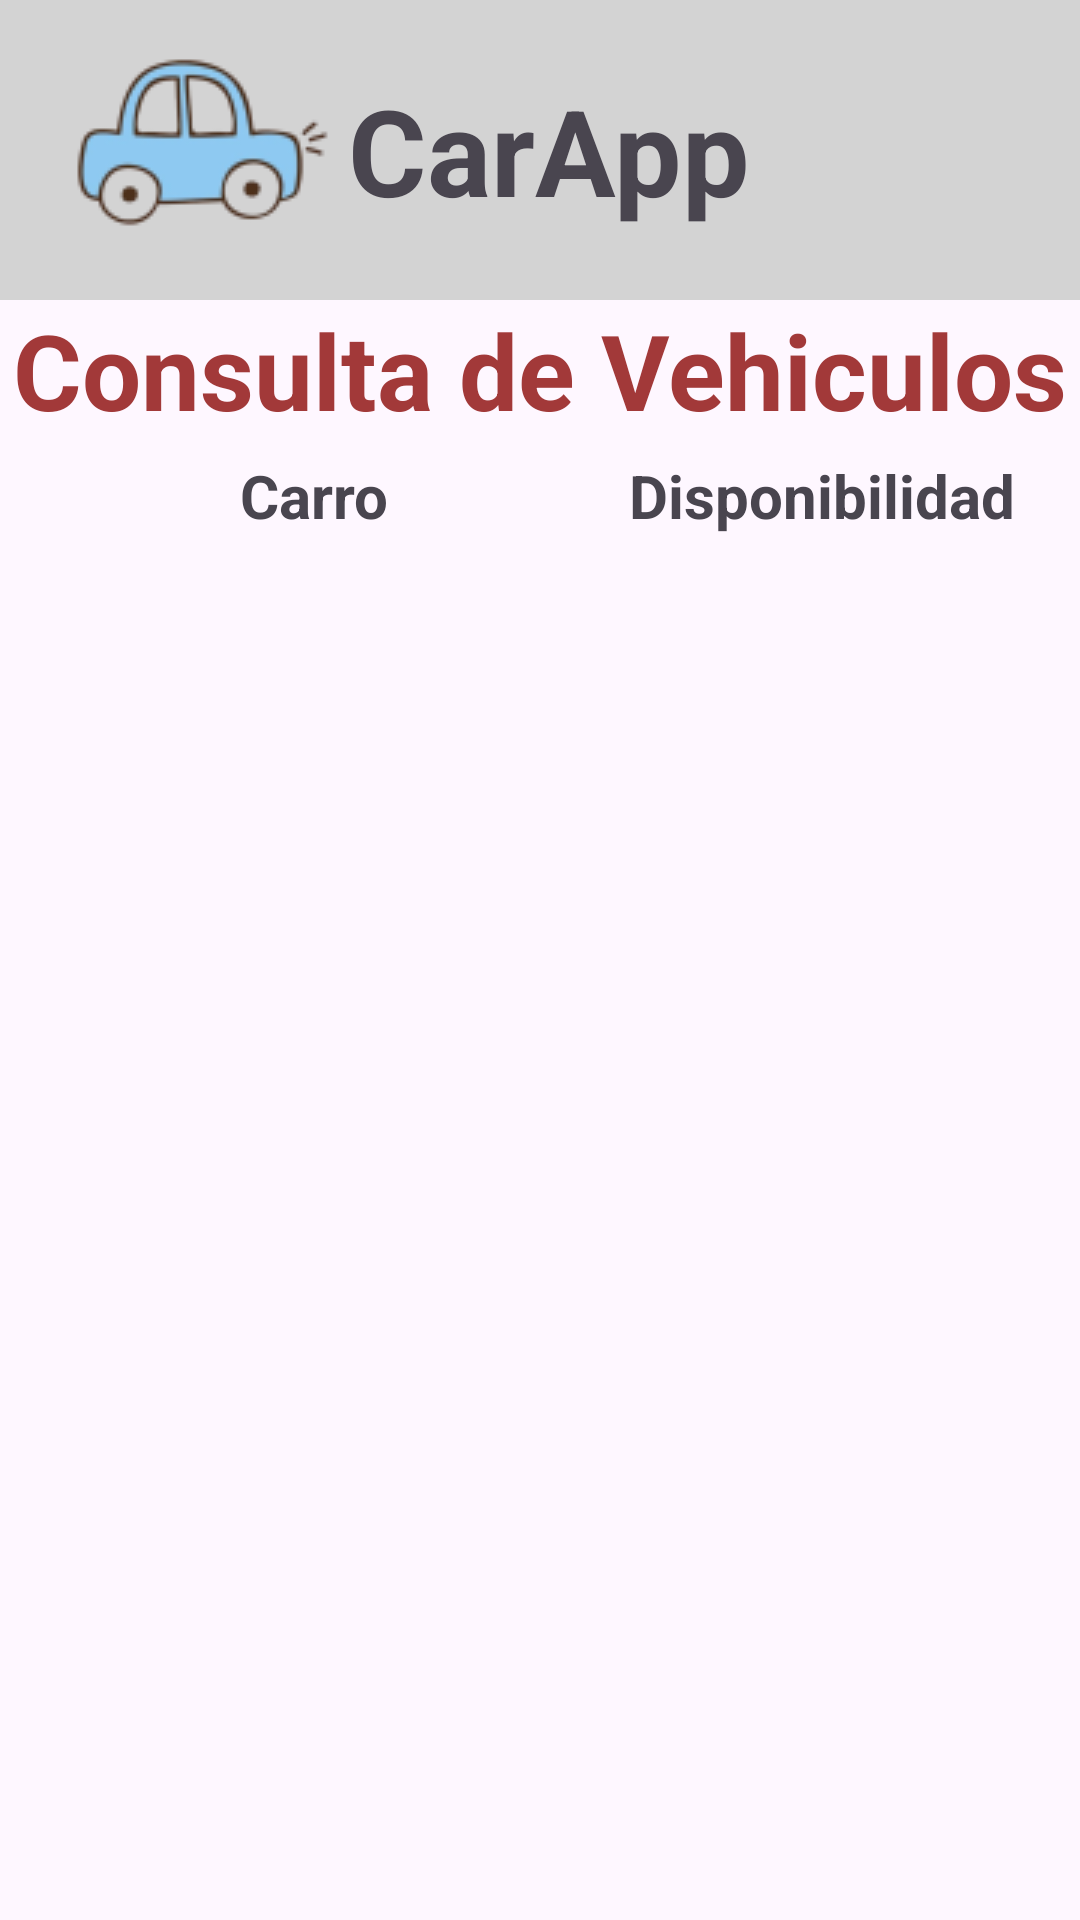

Layout XML and referenced resources for this Android screen:
<!-- AndroidManifest.xml: application theme Theme.SistemadeRentaCarros -->
<!-- res/layout/activity_convehiculos.xml -->
<?xml version="1.0" encoding="utf-8"?>
<LinearLayout xmlns:android="http://schemas.android.com/apk/res/android"
    xmlns:app="http://schemas.android.com/apk/res-auto"
    xmlns:tools="http://schemas.android.com/tools"
    android:id="@+id/main"
    android:layout_width="match_parent"
    android:layout_height="match_parent"
    android:orientation="vertical"
    tools:context=".convehiculos">

    <include
        android:id="@+id/toolbar"
        layout="@layout/toolbar"
        />

    <TextView
        android:layout_width="wrap_content"
        android:layout_height="wrap_content"
        android:layout_gravity="center"
        android:text="Consulta de Vehiculos"
        android:textSize="35dp"
        android:textColor="#A23939"
        android:layout_marginBottom="5dp"
        android:textStyle="bold"/>

    <LinearLayout
        android:layout_width="wrap_content"
        android:layout_height="wrap_content"
        android:orientation="horizontal">

        <TextView
            android:layout_width="wrap_content"
            android:layout_height="wrap_content"
            android:text="Carro"
            android:textSize="20dp"
            android:textStyle="bold"
            android:textAlignment="center"
            android:layout_marginLeft="80dp"
            />

        <TextView
            android:layout_width="wrap_content"
            android:layout_height="wrap_content"
            android:text="Disponibilidad"
            android:textSize="20dp"
            android:textStyle="bold"
            android:textAlignment="center"
            android:layout_marginLeft="80dp"
            />

    </LinearLayout>

    <androidx.recyclerview.widget.RecyclerView
        android:id="@+id/rvvehiculos"
        android:layout_marginTop="10dp"
        android:layout_width="match_parent"
        android:layout_height="match_parent"
        />

</LinearLayout>
<!-- res/layout/toolbar.xml (included above) -->
<?xml version="1.0" encoding="utf-8"?>
<androidx.appcompat.widget.Toolbar xmlns:android="http://schemas.android.com/apk/res/android"
    android:layout_width="match_parent"
    android:layout_height="wrap_content"
    android:background="#D3D3D3">

    <ImageView
        android:layout_width="wrap_content"
        android:layout_height="wrap_content"
        android:src="@drawable/carrito2"
/>

    <TextView
        android:layout_width="wrap_content"
        android:layout_height="wrap_content"
        android:layout_gravity="center"
        android:text="CarApp"
        android:textSize="40sp"
        android:textStyle="bold"

        />

</androidx.appcompat.widget.Toolbar>
<!-- resources referenced by this layout -->
<resources>
  <!-- drawable carrito2: png bitmap (drawable, 6501 bytes) -->
  <style name="Theme.SistemadeRentaCarros" parent="Base.Theme.SistemadeRentaCarros" />
  <style name="Base.Theme.SistemadeRentaCarros" parent="Theme.Material3.DayNight.NoActionBar">
          
          
      </style>
</resources>
